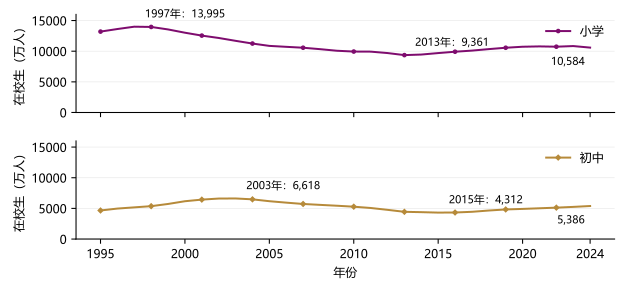

Data behind this chart, as committed beside it:
year, stage, students, record_id, source_id, school_scope, student_change_pct, scope_status
1995, junior, 46578202, d80d9044d17c696a924bb1c2, c4c28d596473ef14d7be, all_organizers_candidate, , source_internal_numeric; ordinary/type/t…
1996, junior, 49704292, 05f851776996fe3e20304496, 1585b19993bf2ecd722e, all_organizers_candidate, 6.711, source_internal_numeric; ordinary/type/t…
1997, junior, 51677868, 0d055131decc635d331a52e5, 20eb13cd0df19741babb, all_organizers_candidate, 3.971, source_internal_numeric; ordinary/type/t…
1998, junior, 53630247, ce6a7785f5cb69d5b45fb78f, fe19e132749ee1d0b6cb, all_organizers_candidate, 3.778, source_internal_numeric; ordinary/type/t…
1999, junior, 57215671, 9201a3b25e60aa7e76a09fd8, a8fec756e4aaba336f2c, all_organizers_candidate, 6.685, source_internal_numeric; ordinary/type/t…
2000, junior, 61676458, b7cb31c44ff47c150dd705e1, ba09eddc4cc899b7ff2e, all_organizers_candidate, 7.796, source_internal_numeric; ordinary/type/t…
2001, junior, 64310539, 0e73400eba8336eb9d8f290b, d8b088190f18d48f089a, all_organizers_candidate, 4.271, source_internal_numeric; ordinary/type/t…
2002, junior, 66040609, 7c4e78fe30f8c6306d64347a, d30409c68bb0ca077f86, all_organizers_candidate, 2.69, source_internal_numeric; ordinary/type/t…
2003, junior, 66184186, 3194428ab02cd01f24473e71, 167bcc76067cd08a9b4b, all_organizers_candidate, 0.2174, source_internal_numeric; ordinary/type/t…
2004, junior, 64750006, 547ef4cf7117dcfb93f0564e, f06f0317fc663c2eb46e, all_organizers_candidate, -2.167, source_internal_numeric; ordinary/type/t…
2005, junior, 61718079, 8b445362b4267890fd491939, 0b78a02e291a23eafe8d, all_organizers_candidate, -4.683, source_internal_numeric; ordinary/type/t…
2006, junior, 59373792, 98594928b1d81f36df371bcb, cacde5d255977d2c47cb, all_organizers_candidate, -3.798, source_internal_numeric; ordinary/type/t…
2007, junior, 57208992, 0da527d7639b54a3bfe38dec, a830a13be546d2cd675e, all_organizers_candidate, -3.646, source_internal_numeric; ordinary/type/t…
2008, junior, 55741542, a7e151b07b6c7f1df7803deb, 69610aab7311dd62118c, all_organizers_candidate, -2.565, source_internal_numeric; ordinary/type/t…
2009, junior, 54336420, 49b2c8b046c89b56f73728f0, 22643e9d7b7556065d48, all_organizers_candidate, -2.521, source_internal_numeric; ordinary/type/t…
2010, junior, 52759127, 22c97c9391c2ca7ee3fe1bf9, 5df436edbdc9bd3bae03, all_organizers_candidate, -2.903, source_internal_numeric; ordinary/type/t…
2011, junior, 50668024, 2421671b44151dc3ec4b1402, e99c257f23b6ce7796f2, all_organizers_candidate, -3.963, source_internal_numeric; ordinary/type/t…
2012, junior, 47630607, 161b50cd177ebda0a532efca, ebba74e1e8e8d0344d01, all_organizers_candidate, -5.995, source_internal_numeric; ordinary/type/t…
2013, junior, 44401248, b8608d244819817268c3b4b1, 9ea7871079ddb757756e, all_organizers_candidate, -6.78, source_internal_numeric; ordinary/type/t…
2014, junior, 43846297, 9072ee08a3f04863aebec1d6, c961b892f5eadd344984, all_organizers_candidate, -1.25, source_internal_numeric; ordinary/type/t…
2015, junior, 43119500, 7e774193d19f463985a2d016, c236fbdcf8dd225216ab, all_organizers_candidate, -1.658, source_internal_numeric; ordinary/type/t…
2016, junior, 43293684, 4b21fedf0191989231206f4e, 2a43c814870e03b90cfe, all_organizers_candidate, 0.404, source_internal_numeric; ordinary/type/t…
2017, junior, 44420630, cc817b3bb650cd816896c862, 180ce0cdd72251a8a137, all_organizers_candidate, 2.603, source_internal_numeric; ordinary/type/t…
2018, junior, 46525854, b56d7346251a9412ccdb4726, 793a477122a21f019be3, all_organizers_candidate, 4.739, source_internal_numeric; ordinary/type/t…
2019, junior, 48271362, 24f59cef126bebd6f0064f22, c62eb83294c4b47f4b1f, all_organizers_candidate, 3.752, source_internal_numeric; ordinary/type/t…
2020, junior, 49140893, 69bded2f4a38fd2c1ce3174c, 13c247d0370a1668dbc0, all_organizers_candidate, 1.801, source_internal_numeric; ordinary/type/t…
2021, junior, 50184373, 767ca38b4ee7e746b892f442, d82b6416c5918d7f9157, all_organizers_candidate, 2.123, source_internal_numeric; ordinary/type/t…
2022, junior, 51205965, 3574213f818fc4c1f2663dc2, a06e9a608a1947601262, all_organizers_candidate, 2.036, source_internal_numeric; ordinary/type/t…
2023, junior, 52436916, acc11b263e582714de48e65f, 113bf118cd3e879e1bd3, all_organizers_candidate, 2.404, source_internal_numeric; ordinary/type/t…
2024, junior, 53861621, 58517d752d63407de1788e63, 23e2504f89cd53b27442, all_organizers_candidate, 2.717, source_internal_numeric; ordinary/type/t…
1995, primary, 131951477, fa861fa3a311409dff40d476, 966159c1c5b3cb061434, all_organizers_candidate, , source_internal_numeric; ordinary/type/t…
1996, primary, 136150042, e2a1899582781d484c4d88d6, 744e61f5cd36225e633b, all_organizers_candidate, 3.182, source_internal_numeric; ordinary/type/t…
1997, primary, 139953696, 362cde34348a774a778ed91d, 8d7043863790f0257041, all_organizers_candidate, 2.794, source_internal_numeric; ordinary/type/t…
1998, primary, 139537993, d99cf6dda6a88de6547dbf25, 6cc5eff6b31fa2a7a627, all_organizers_candidate, -0.297, source_internal_numeric; ordinary/type/t…
1999, primary, 135479642, 407e010828ef16ae339dd92c, 5b156ce5c925bb19ee34, all_organizers_candidate, -2.908, source_internal_numeric; ordinary/type/t…
2000, primary, 130132548, 29bd458501d761f5abe8d400, d101612452411d4fe141, all_organizers_candidate, -3.947, source_internal_numeric; ordinary/type/t…
2001, primary, 125434667, 24fdbbc04dfd5e1e2c3257fd, c547a7be0aba30184356, all_organizers_candidate, -3.61, source_internal_numeric; ordinary/type/t…
2002, primary, 121567086, 76a2d43e8b96db53f4dcbf78, 2342b2a190a300c115ef, all_organizers_candidate, -3.083, source_internal_numeric; ordinary/type/t…
2003, primary, 116897395, 6aeff935ee90578708d6567a, 1274fdfc95293d1cc8bb, all_organizers_candidate, -3.841, source_internal_numeric; ordinary/type/t…
2004, primary, 112462256, 804fd730302462fac8e43d9b, 955b53c460701c81f666, all_organizers_candidate, -3.794, source_internal_numeric; ordinary/type/t…
2005, primary, 108640655, 00beca2ed9bdd042c7d87275, d6641ec0c3d6440922ca, all_organizers_candidate, -3.398, source_internal_numeric; ordinary/type/t…
2006, primary, 107115346, 14aab1f0961be677121a644d, 3dd09b398dd9a6b0e9cb, all_organizers_candidate, -1.404, source_internal_numeric; ordinary/type/t…
2007, primary, 105640027, 44fe79c00c81a58d053a4b94, 4212255450d64ed3dd96, all_organizers_candidate, -1.377, source_internal_numeric; ordinary/type/t…
2008, primary, 103315122, a0c3c579f98bd927b0c4699f, 79fc10e07231d4700294, all_organizers_candidate, -2.201, source_internal_numeric; ordinary/type/t…
2009, primary, 100714661, dead05d5b6876d05c95499e6, 6541dfd71331db620da2, all_organizers_candidate, -2.517, source_internal_numeric; ordinary/type/t…
2010, primary, 99407043, 5adf2ff73213394c76e7f0ac, 5d051822d0daf8cee364, all_organizers_candidate, -1.298, source_internal_numeric; ordinary/type/t…
2011, primary, 99263674, f8de4884a3e76972151c6121, 022b7a0f10309490b1d4, all_organizers_candidate, -0.1442, source_internal_numeric; ordinary/type/t…
2012, primary, 96958985, e5104d2fe846b06219e7b2bf, fc7f84fef6fe2f267c60, all_organizers_candidate, -2.322, source_internal_numeric; ordinary/type/t…
2013, primary, 93605487, a1680eb5e30f50cb6a0b2b64, 00ae023278bbb41185fe, all_organizers_candidate, -3.459, source_internal_numeric; ordinary/type/t…
2014, primary, 94510651, ad142e1b406d77cd0f65f9b5, f9e1c79857ca2fcbb62d, all_organizers_candidate, 0.967, source_internal_numeric; ordinary/type/t…
2015, primary, 96921831, e24c8fa4ec8d2a23f558a968, 45ec27b849ab8caf997b, all_organizers_candidate, 2.551, source_internal_numeric; ordinary/type/t…
2016, primary, 99130126, 5ea66bd3187abafef7ac2442, 0f1fbf91e85a59b428be, all_organizers_candidate, 2.278, source_internal_numeric; ordinary/type/t…
2017, primary, 100936980, 1e80ff319ceca3fdf016f110, b3a32b9423ed680ad8d3, all_organizers_candidate, 1.823, source_internal_numeric; ordinary/type/t…
2018, primary, 103392541, c77bda8861e5ed61cc2fa4e1, 3e2fd7381156521b9252, all_organizers_candidate, 2.433, source_internal_numeric; ordinary/type/t…
2019, primary, 105612358, 862d7c69463a85252afd4087, 0bad9ea1193d6f79ded9, all_organizers_candidate, 2.147, source_internal_numeric; ordinary/type/t…
2020, primary, 107253532, ca91afefe5f09d5f9ad255c4, 0613c1306a29e1063deb, all_organizers_candidate, 1.554, source_internal_numeric; ordinary/type/t…
2021, primary, 107799349, f3f0c54c472eb7acdbfb15cb, e4fb635b1342df51045d, all_organizers_candidate, 0.5089, source_internal_numeric; ordinary/type/t…
2022, primary, 107320594, 0d4e7c60e9c0537aa016d9ec, d9fcae0cd9b53034f3f1, all_organizers_candidate, -0.4441, source_internal_numeric; ordinary/type/t…
2023, primary, 108360253, 65c034cf524674cdf16ac325, 75094ec9fff90f1b1d75, all_organizers_candidate, 0.9687, source_internal_numeric; ordinary/type/t…
2024, primary, 105843743, 702659a198db86f12869280c, 5d9ab2222f1b50f4baf0, all_organizers_candidate, -2.322, source_internal_numeric; ordinary/type/t…
